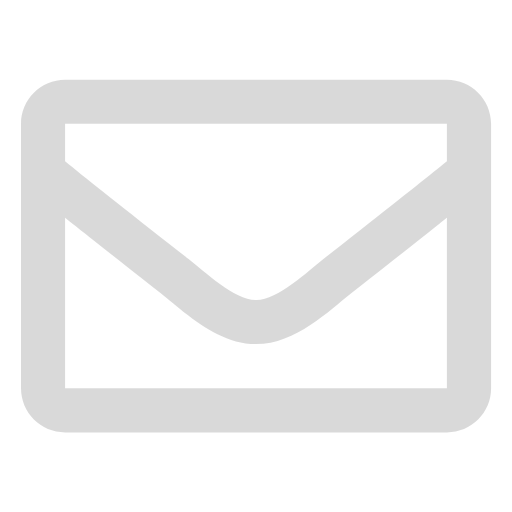
t = 0.00 s
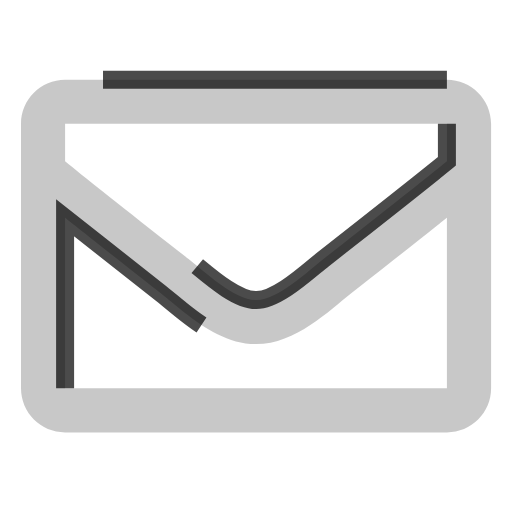
t = 1.80 s
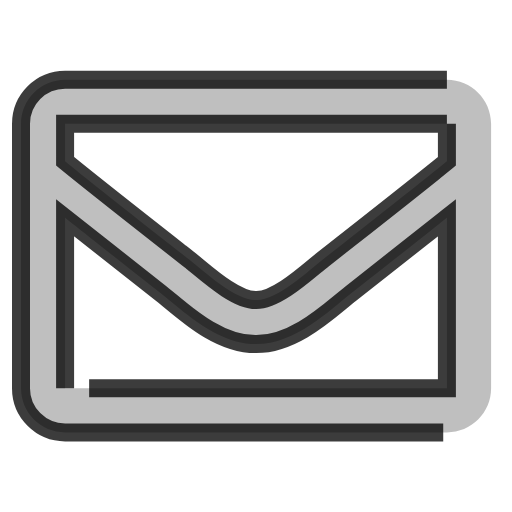
t = 2.80 s
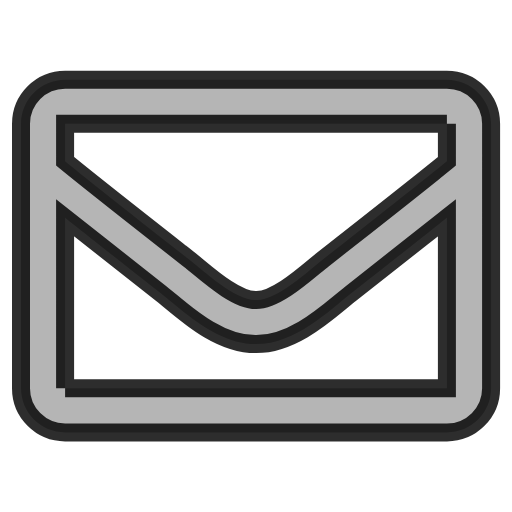
t = 3.80 s
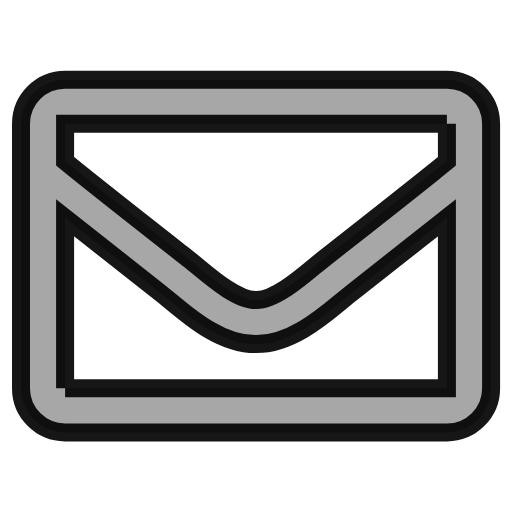
t = 5.30 s
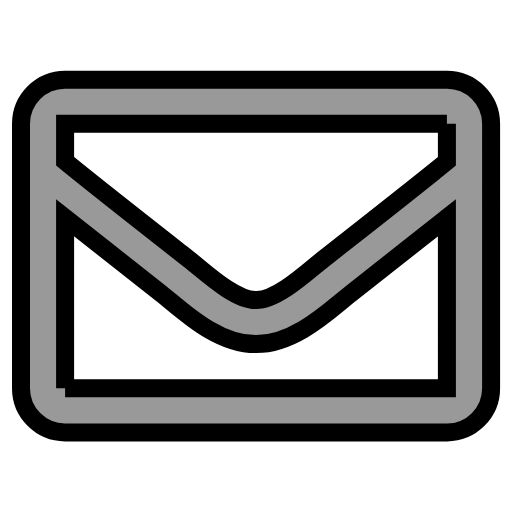
t = 6.80 s

The animated SVG that drew these frames (rendered in a browser with its animation timeline set to each time). Animation: 3 CSS @keyframes rules; one cycle of 8.30 s, repeats indefinitely.

<svg version="1.1" focusable="false" xmlns="http://www.w3.org/2000/svg" xmlns:xlink="http://www.w3.org/1999/xlink" x="0px" y="0px" viewBox="-49 141 512 512" style="" xml:space="preserve">
<path class="aUZmwalm_0" d="M397.9,220.8H16.1c-24.3,0-44.1,19.7-44.1,44.1v264.4c0,24.3,19.7,44.1,44.1,44.1h381.9
	c24.3,0,44.1-19.7,44.1-44.1V264.8C442,240.5,422.3,220.8,397.9,220.8z M397.9,264.8v37.5c-20.6,16.8-53.4,42.8-123.5,97.8
	c-15.5,12.2-46.1,41.4-67.4,41c-21.3,0.3-51.9-28.9-67.4-41c-70.1-54.9-103-81-123.5-97.8v-37.5H397.9z M16.1,529.2V358.8
	c21,16.8,50.9,40.3,96.3,75.9c20.1,15.8,55.2,50.7,94.6,50.4c39.2,0.2,73.9-34.1,94.6-50.4c45.5-35.6,75.3-59.1,96.3-75.9v170.4
	H16.1z">
</path>
<style>
	.aUZmwalm_0{
		stroke-width:18;
		stroke-miterlimit:10;
		stroke-dasharray:3689 3691;
		stroke-dashoffset:3690;
		stroke:rgba(0,0,0,0.6);
		fill:rgba(0,0,0,0.15);
		opacity:10;
		animation:
			aUZmwalm_draw_0 8300ms ease-in 0ms infinite,
			aUZmwalm_fade 8300ms linear 0ms infinite;
	}
	@keyframes aUZmwalm_draw{
		opacity:0;
		fill:#000;
		100%{stroke-dashoffset:0;}
	}
	@keyframes aUZmwalm_fade{
		0%{stroke-opacity:1;}
		81.92771084337349%{
			opacity:10;
			fill:rgba(0,0,0,0.4);
			stroke:#000;
			stroke-opacity:1;}
		100%{stroke-opacity:0;}
	}
	@keyframes aUZmwalm_draw_0{
		9.63855421686747%{stroke-dashoffset:3690}
		57.831325301204814%{stroke-dashoffset:0;}
		100%{stroke-dashoffset:0;}
	}
</style>
</svg>
